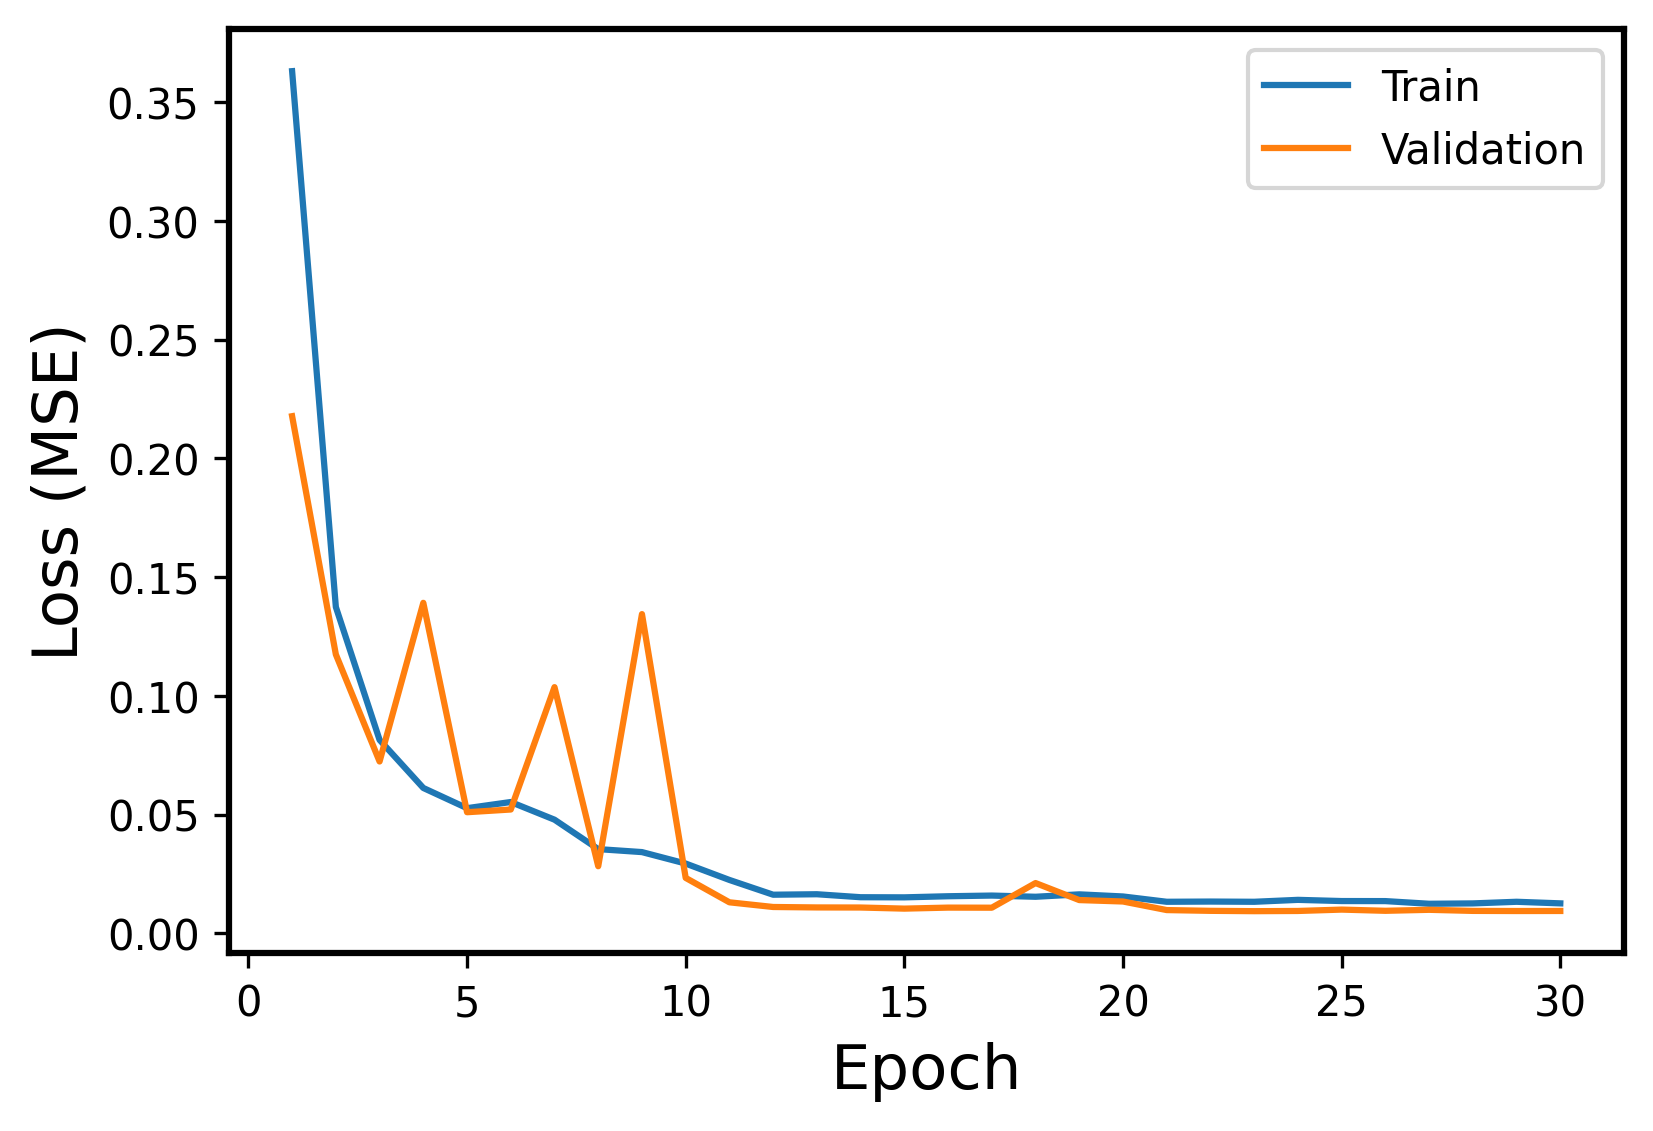

The table this chart was drawn from, first rows:
Epoch, Events, Error
1, Train, 0.363
1, Validation, 0.2178
2, Train, 0.1374
2, Validation, 0.1174
3, Train, 0.08147
3, Validation, 0.07238
4, Train, 0.06123
4, Validation, 0.1392
5, Train, 0.05272
5, Validation, 0.05102
6, Train, 0.05531
6, Validation, 0.05216
7, Train, 0.04788
7, Validation, 0.1037
8, Train, 0.03549
8, Validation, 0.02828
9, Train, 0.03423
9, Validation, 0.1344
10, Train, 0.0294
10, Validation, 0.02336
11, Train, 0.0225
11, Validation, 0.01309
12, Train, 0.01629
12, Validation, 0.01112
13, Train, 0.01649
13, Validation, 0.01093
14, Train, 0.01523
14, Validation, 0.01089
15, Train, 0.01518
15, Validation, 0.01043
16, Train, 0.01564
16, Validation, 0.01086
17, Train, 0.01593
17, Validation, 0.01082
18, Train, 0.01542
18, Validation, 0.02119
19, Train, 0.01644
19, Validation, 0.01403
20, Train, 0.01554
20, Validation, 0.01343
21, Train, 0.01331
21, Validation, 0.009819
22, Train, 0.0134
22, Validation, 0.009496
23, Train, 0.01331
23, Validation, 0.009359
24, Train, 0.01412
24, Validation, 0.009443
25, Train, 0.01362
25, Validation, 0.01002
26, Train, 0.0136
26, Validation, 0.009514
27, Train, 0.01248
27, Validation, 0.00993
28, Train, 0.01263
28, Validation, 0.009473
29, Train, 0.01331
29, Validation, 0.00942
30, Train, 0.01265
30, Validation, 0.009442
